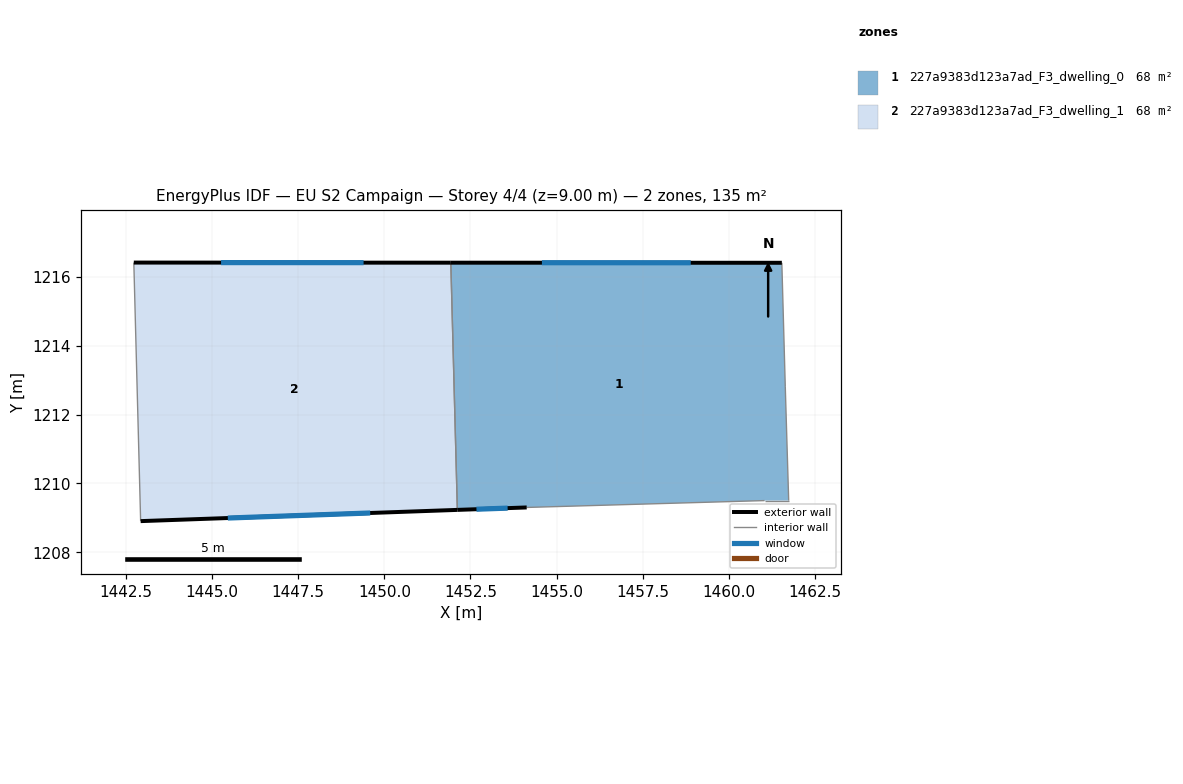
=== STOREY PLAN SPEC (per zone: floor XY polygon, exterior-wall plan segments, windows/doors) ===
zone 1: 227a9383d123a7ad_F3_dwelling_0  (67.6 m²)
  floor: (1461.54, 1216.41) (1461.64, 1212.80) (1461.74, 1209.50) (1461.04, 1209.50) (1454.13, 1209.30) (1452.12, 1209.23) (1451.93, 1216.41)
  exterior wall: (1452.12, 1209.23) – (1454.13, 1209.30)  [2.0 m]
    window: (1452.67, 1209.25) – (1453.58, 1209.28)  [1.2 m²]
  exterior wall: (1461.54, 1216.41) – (1451.93, 1216.41)  [9.6 m]
    window: (1458.89, 1216.41) – (1454.57, 1216.41)  [5.8 m²]
  interior walls: 5
zone 2: 227a9383d123a7ad_F3_dwelling_1  (67.6 m²)
  floor: (1451.93, 1216.41) (1452.12, 1209.23) (1442.92, 1208.91) (1442.73, 1216.41)
  exterior wall: (1442.92, 1208.91) – (1452.12, 1209.23)  [9.2 m]
    window: (1445.45, 1209.00) – (1449.59, 1209.14)  [5.6 m²]
  exterior wall: (1451.93, 1216.41) – (1442.73, 1216.41)  [9.2 m]
    window: (1449.40, 1216.41) – (1445.26, 1216.41)  [5.6 m²]
  interior walls: 2

=== DERIVED (storey summary) ===
Building: EU S2 Campaign
Storey: 4 of 4  (floor level z = 9.00 m)
Storey gross floor area: 135.1 m²
Zones on this storey: 2
  - 227a9383d123a7ad_F3_dwelling_0: floor 67.6 m²; exterior wall 11.6 m (34.9 m²); 2 window(s) 7.0 m²; WWR 20.2%
  - 227a9383d123a7ad_F3_dwelling_1: floor 67.6 m²; exterior wall 18.4 m (55.2 m²); 2 window(s) 11.2 m²; WWR 20.2%
Zone adjacency (shared interzone walls):
  - 227a9383d123a7ad_F3_dwelling_0 ↔ 227a9383d123a7ad_F3_dwelling_1